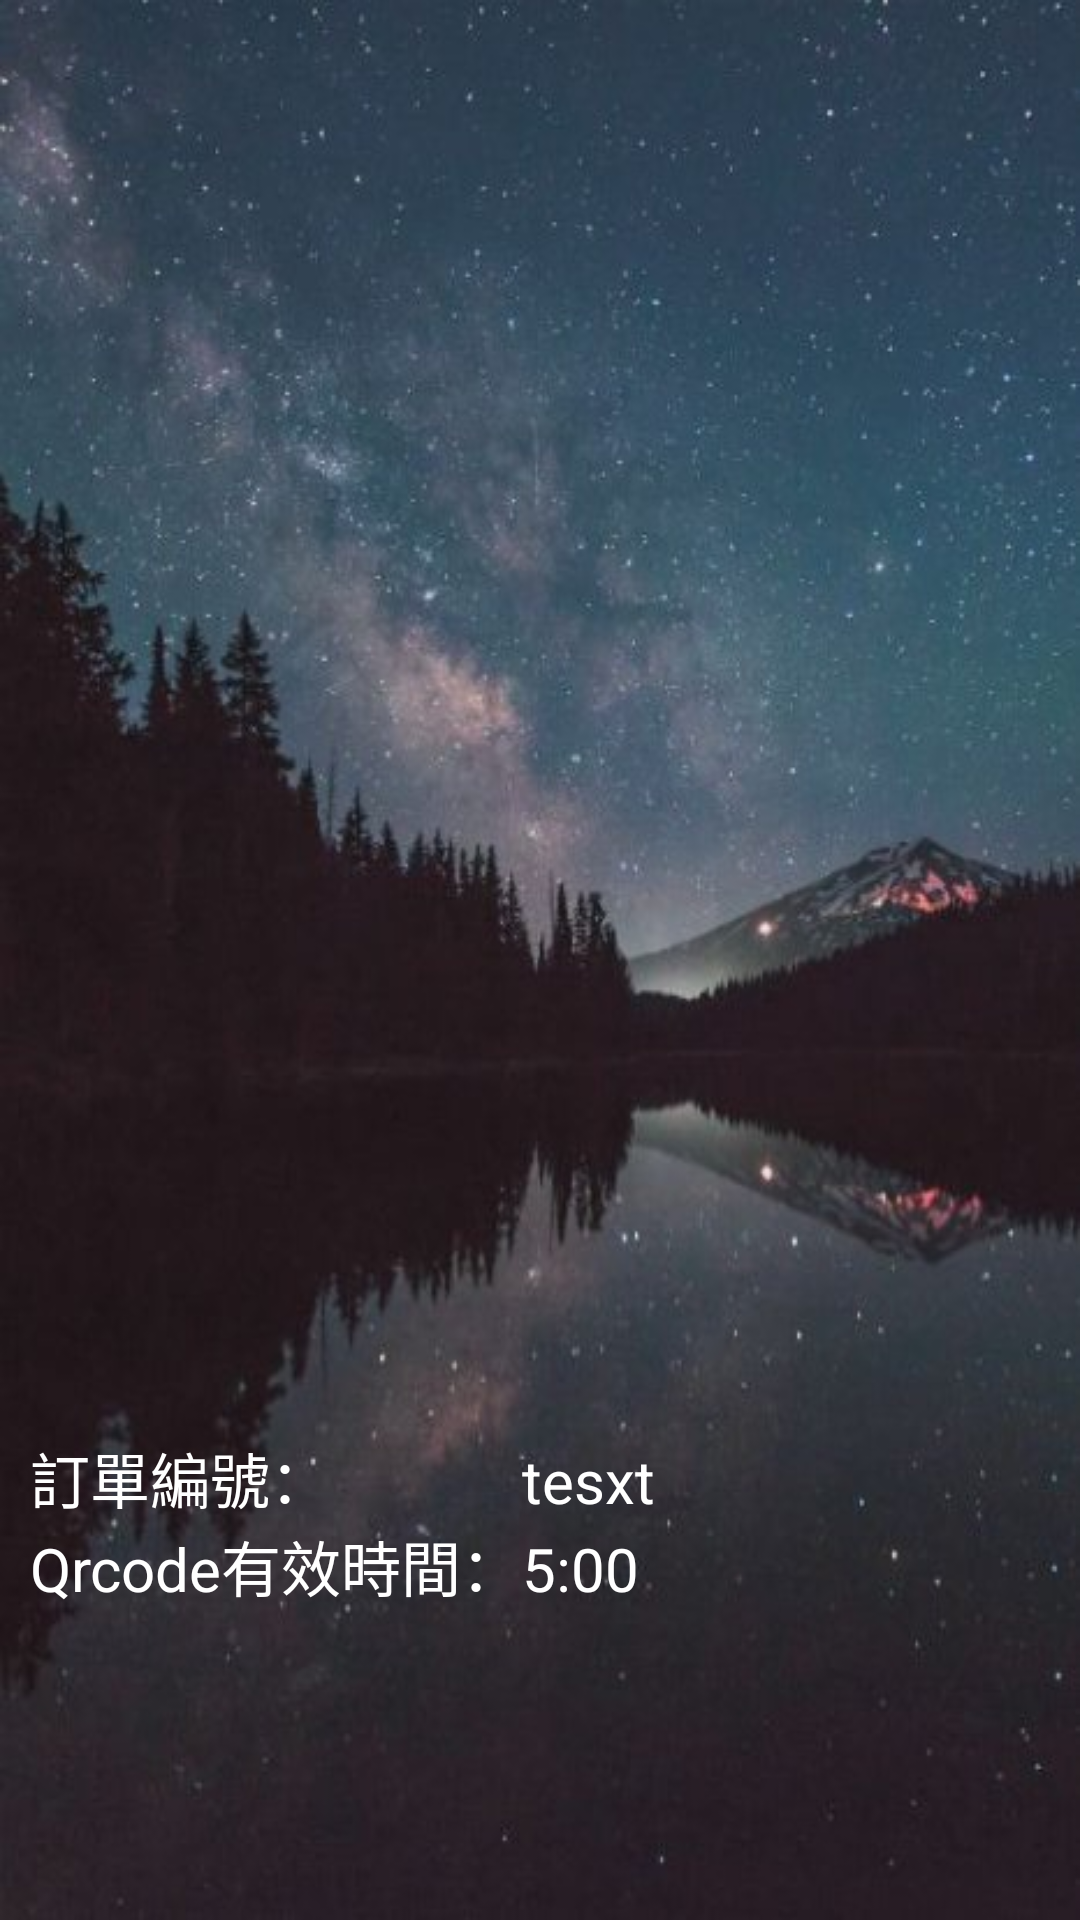

Android layout source for this screen:
<!-- AndroidManifest.xml: application theme AppTheme -->
<!-- res/layout/activity_qrcode.xml -->
<?xml version="1.0" encoding="utf-8"?>
<LinearLayout xmlns:android="http://schemas.android.com/apk/res/android"
    xmlns:app="http://schemas.android.com/apk/res-auto"
    xmlns:tools="http://schemas.android.com/tools"
    android:orientation="vertical" android:layout_width="match_parent"
    android:background="@drawable/t04"
    android:padding="10dp"
    android:layout_height="match_parent">

    <ImageView
        android:id="@+id/ac_qrcode"
        android:layout_width="match_parent"
        android:layout_height="468dp"
        tools:srcCompat="@tools:sample/avatars" />

    <TableLayout
        android:layout_width="match_parent"
        android:layout_height="wrap_content">

        <TableRow
            android:layout_width="match_parent"
            android:layout_height="wrap_content" >

            <TextView
                android:layout_width="wrap_content"
                android:layout_height="wrap_content"
                android:textColor="@color/white"
                android:textSize="20dp"
                android:text="訂單編號：" />

            <TextView
                android:id="@+id/qr_rdno"
                android:layout_width="wrap_content"
                android:layout_height="wrap_content"
                android:textColor="@color/white"
                android:textSize="20dp"
                android:text="tesxt" />
        </TableRow>

        <TableRow
            android:layout_width="match_parent"
            android:layout_height="wrap_content" >

            <TextView
                android:layout_width="wrap_content"
                android:layout_height="wrap_content"
                android:textColor="@color/white"
                android:textSize="20dp"
                android:visibility="visible"
                android:text="Qrcode有效時間：" />

            <TextView
                android:id="@+id/timeout"
                android:layout_width="wrap_content"
                android:layout_height="wrap_content"
                android:textColor="@color/white"
                android:textSize="20dp"
                android:visibility="visible"
                android:text="5:00" />
        </TableRow>

        <TableRow
            android:layout_width="match_parent"
            android:layout_height="match_parent" />

        <TableRow
            android:layout_width="match_parent"
            android:layout_height="match_parent" />

    </TableLayout>

</LinearLayout>
<!-- resources referenced by this layout -->
<resources>
  <color name="white">#FFFFFF</color>
  <!-- drawable t04: jpg bitmap (drawable-v24, 40400 bytes) -->
  <style name="AppTheme" parent="Theme.AppCompat.Light.NoActionBar">
          
          <item name="colorPrimary">@color/colorPrimary</item>
          <item name="colorPrimaryDark">@color/colorPrimaryDark</item>
          <item name="colorAccent">@color/colorAccent</item>
      </style>
  <color name="colorPrimary">#3F51B5</color>
  <color name="colorPrimaryDark">#303F9F</color>
  <color name="colorAccent">#FF4081</color>
</resources>
